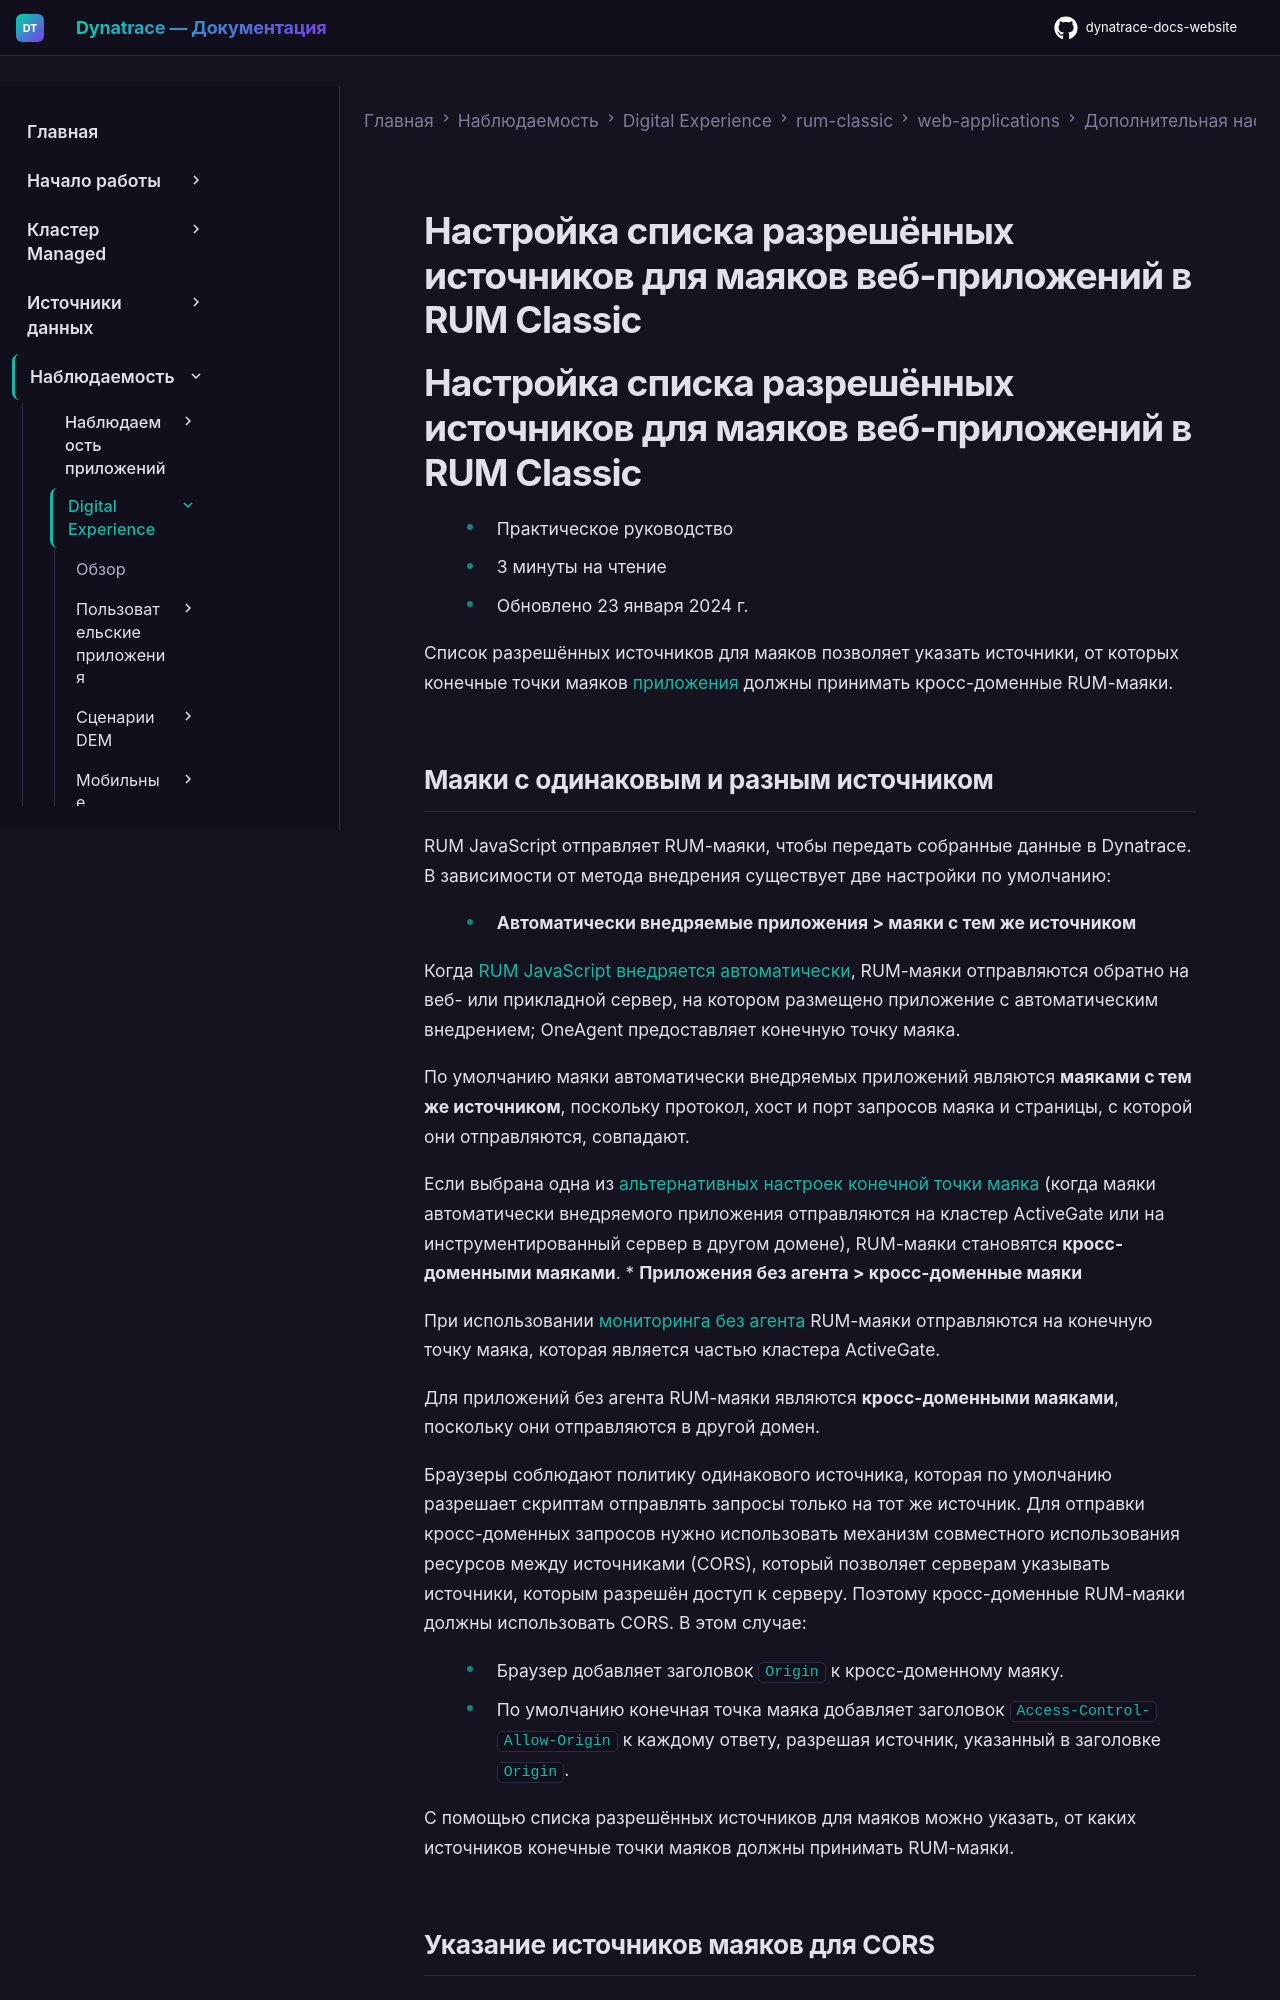

repository: Yerkebulan-Ardabayev/dynatrace-docs-website · page: managed-ru/observe/digital-experience/rum-classic/web-applications/additional-configuration/configure-beacon-domain-allowlist/index.html · generator: mkdocs

---
title: Настройка списка разрешённых источников для маяков веб-приложений в RUM Classic
source: https://docs.dynatrace.com/managed/observe/digital-experience/rum-classic/web-applications/additional-configuration/configure-beacon-domain-allowlist
---

# Настройка списка разрешённых источников для маяков веб-приложений в RUM Classic

# Настройка списка разрешённых источников для маяков веб-приложений в RUM Classic

* Практическое руководство
* 3 минуты на чтение
* Обновлено 23 января 2024 г.

Список разрешённых источников для маяков позволяет указать источники, от которых конечные точки маяков [приложения](/managed/observe/digital-experience/rum-classic/web-applications/additional-configuration/beacon-endpoint "Change the default beacon endpoint URL and send RUM beacons to Dynatrace infrastructure or another instrumented web server.") должны принимать кросс-доменные RUM-маяки.
